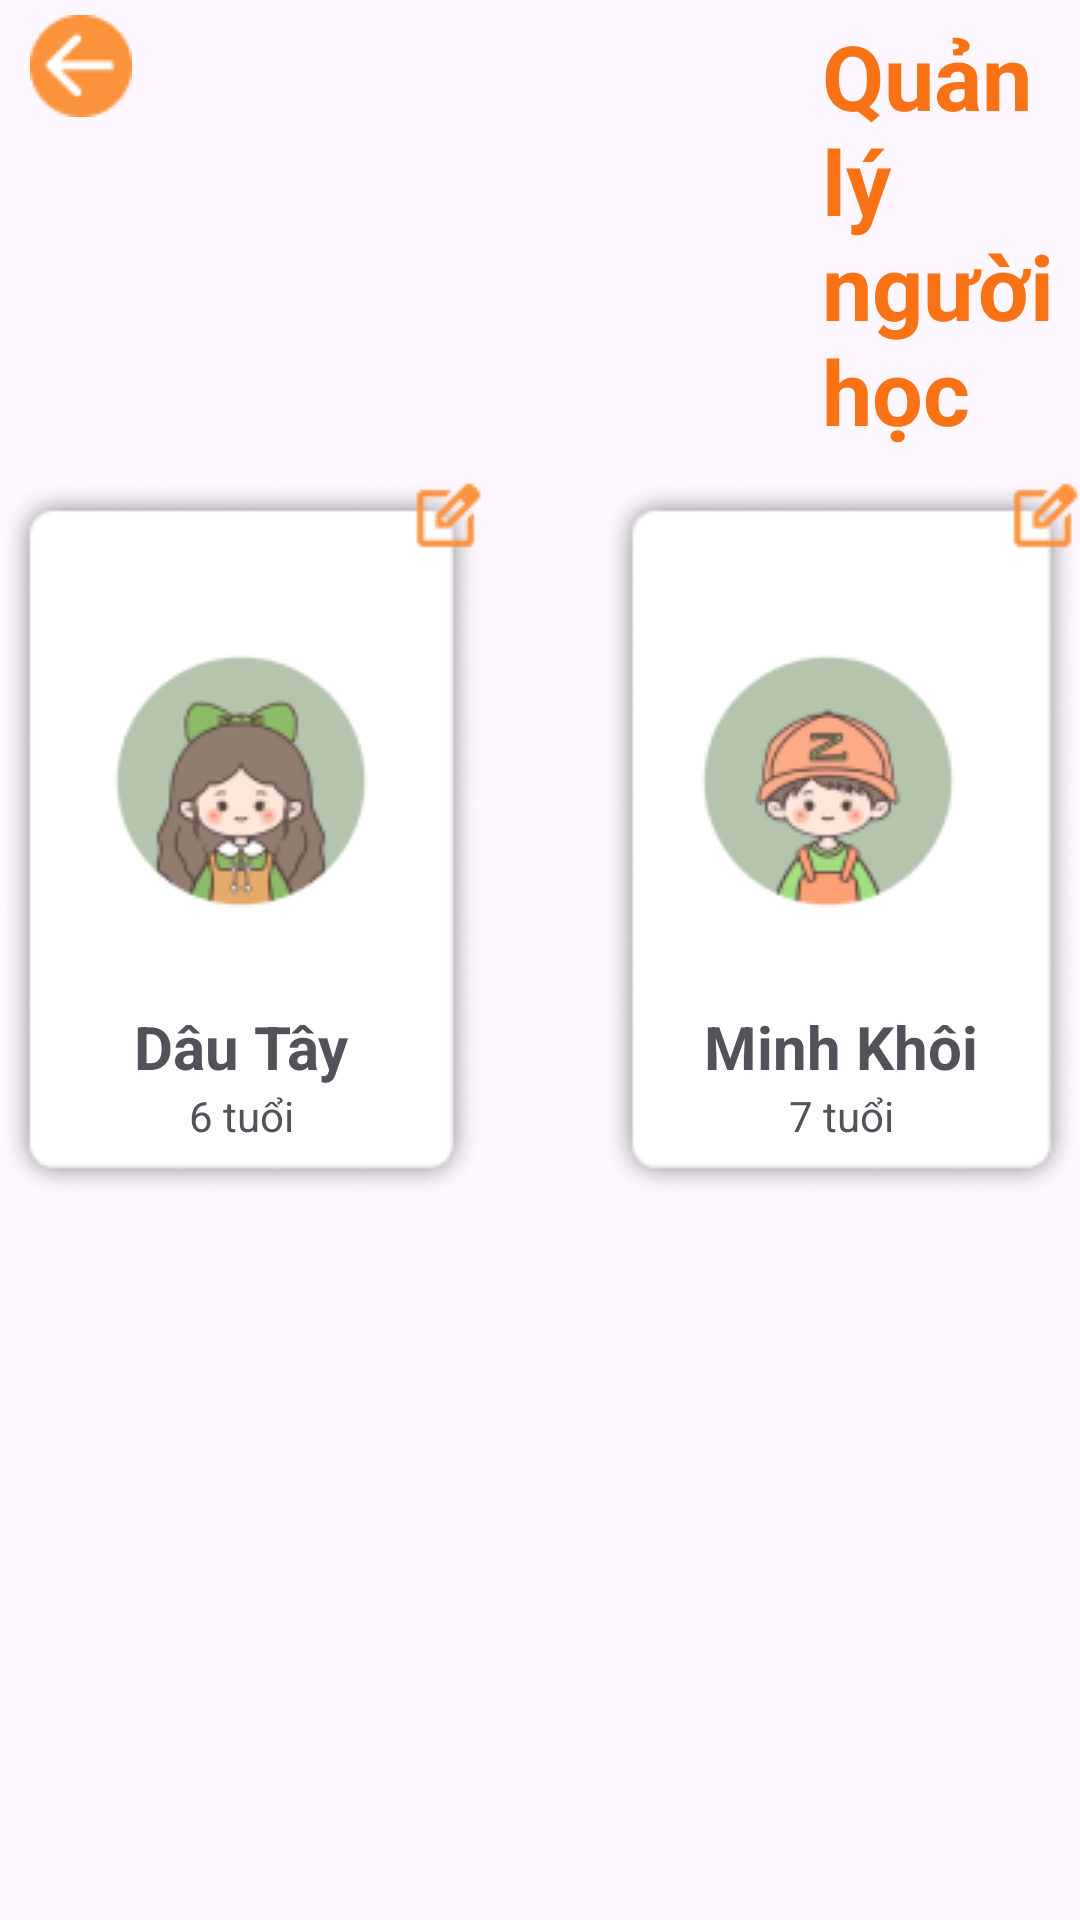

Here is an Android app screen rendered from its layout file. Give the layout XML and the strings, colors and styles it references.
<!-- AndroidManifest.xml: application theme Theme.Engkids -->
<!-- res/layout/quanly_nghoc_sua.xml -->
<?xml version="1.0" encoding="utf-8"?>
<LinearLayout xmlns:android="http://schemas.android.com/apk/res/android"
    android:layout_width="match_parent"
    android:layout_height="match_parent"
    xmlns:tools="http://schemas.android.com/tools"
    android:orientation="vertical">

    <LinearLayout
        android:orientation="horizontal"
        android:layout_width="match_parent"
        android:layout_height="wrap_content" >

        <ImageButton
            android:layout_width="wrap_content"
            android:layout_height="wrap_content"
            android:background="@color/xoanen"
            android:src="@drawable/exit3"
            android:layout_marginTop="5dp"
            android:layout_marginLeft="10dp"
            android:contentDescription="NULL"
            tools:ignore="TouchTargetSizeCheck"/>

        <TextView
            android:layout_width="match_parent"
            android:layout_height="wrap_content"
            android:text="Quản lý người học"
            android:textStyle="bold"
            android:layout_marginTop="5dp"
            android:layout_marginLeft="230dp"
            android:textColor="@color/camdam"
            android:textSize="30dp"
            android:contentDescription="NULL"/>

    </LinearLayout>

    <LinearLayout
        android:layout_width="wrap_content"
        android:layout_height="wrap_content"
        android:layout_gravity="center"
        android:orientation="horizontal"
        android:layout_marginTop="10dp">
        <LinearLayout
            android:layout_width="wrap_content"
            android:layout_height="wrap_content"
            android:layout_gravity="center"
            android:orientation="vertical"
            android:background="@drawable/background2"
            android:layout_marginRight="20dp"
            android:onClick="bntchonnghoc1_click">

            <ImageView
                android:layout_width="wrap_content"
                android:layout_height="wrap_content"
                android:src="@drawable/edit_square"
                android:layout_gravity="right"/>
            <ImageView
                android:layout_width="wrap_content"
                android:layout_height="wrap_content"
                android:layout_gravity="center"
                android:src="@drawable/avt7"/>
            <TextView
                android:layout_width="wrap_content"
                android:layout_height="wrap_content"
                android:layout_gravity="center"
                android:text="Dâu Tây"
                android:textStyle="bold"
                android:textColor="@color/textcolor"
                android:textSize="20dp"/>
            <TextView
                android:layout_width="wrap_content"
                android:layout_height="wrap_content"
                android:layout_gravity="center"
                android:text="6 tuổi"
                android:textColor="@color/textcolor"/>



        </LinearLayout>
        <LinearLayout
            android:layout_width="wrap_content"
            android:layout_height="wrap_content"
            android:orientation="vertical"
            android:background="@drawable/background2"
            android:layout_marginLeft="20dp"
            android:onClick="bntchonnghoc2_click">
            <ImageView
                android:layout_width="wrap_content"
                android:layout_height="wrap_content"
                android:src="@drawable/edit_square"
                android:layout_gravity="right"/>
            <ImageView
                android:layout_width="wrap_content"
                android:layout_height="wrap_content"
                android:src="@drawable/avt6"/>
            <TextView
                android:layout_width="wrap_content"
                android:layout_height="wrap_content"
                android:layout_gravity="center"
                android:text="Minh Khôi"
                android:textStyle="bold"
                android:textColor="@color/textcolor"
                android:textSize="20dp"/>
            <TextView
                android:layout_width="wrap_content"
                android:layout_height="wrap_content"
                android:layout_gravity="center"
                android:text="7 tuổi"
                android:textColor="@color/textcolor"/>
        </LinearLayout>
    </LinearLayout>
</LinearLayout>
<!-- resources referenced by this layout -->
<resources>
  <color name="camdam">#F97316</color>
  <color name="textcolor">#52525B</color>
  <color name="xoanen">#00FFFFFF</color>
  <!-- drawable avt6: png bitmap (drawable, 8749 bytes) -->
  <!-- drawable avt7: png bitmap (drawable, 8913 bytes) -->
  <!-- drawable background2: png bitmap (drawable, 8807 bytes) -->
  <!-- drawable edit_square: png bitmap (drawable, 486 bytes) -->
  <!-- drawable exit3: png bitmap (drawable, 853 bytes) -->
  <style name="Theme.Engkids" parent="Base.Theme.Engkids" />
  <style name="Base.Theme.Engkids" parent="Theme.Material3.DayNight.NoActionBar">
          
          
      </style>
</resources>
